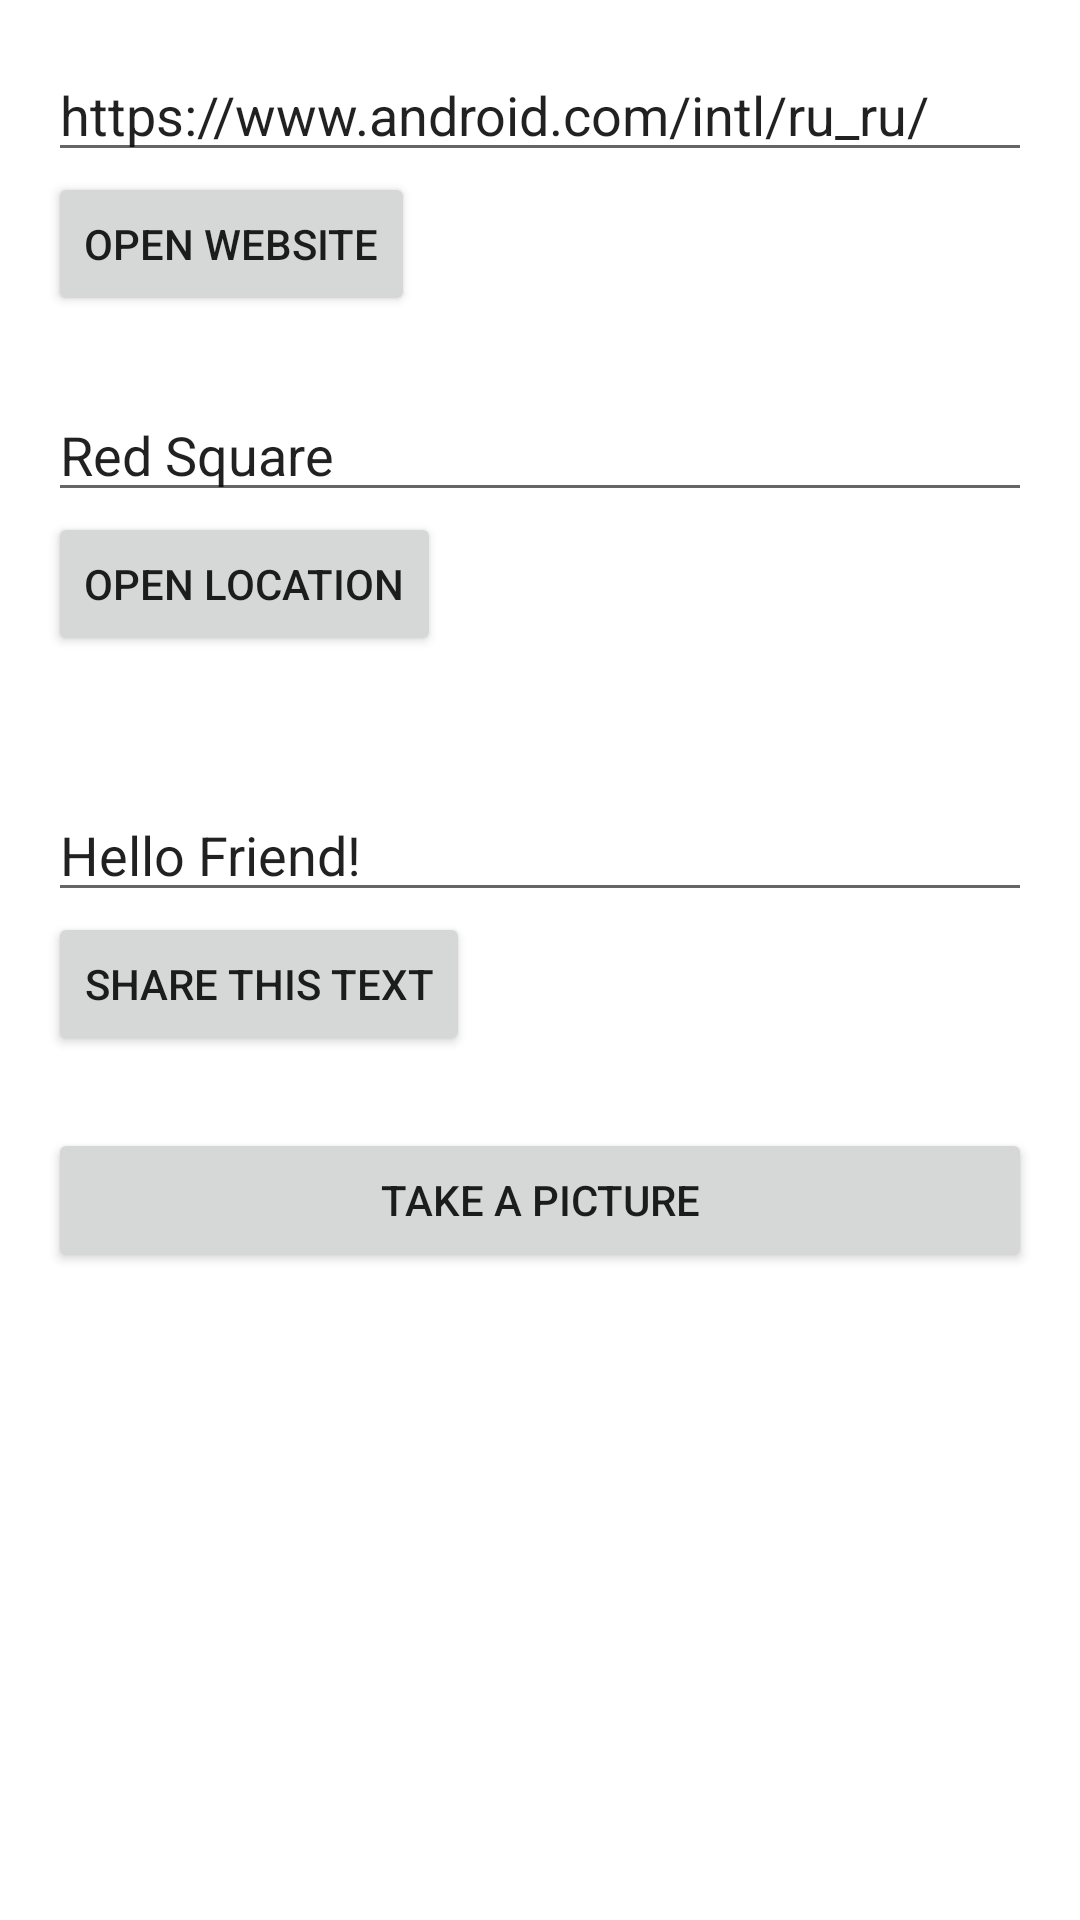

Reconstruct the res/layout file that produces this screen, plus the resources it refers to.
<!-- AndroidManifest.xml: application theme Theme.Aston_DZ_2 -->
<!-- res/layout/activity_seventh_task.xml -->
<?xml version="1.0" encoding="utf-8"?>
<LinearLayout xmlns:android="http://schemas.android.com/apk/res/android"
    xmlns:tools="http://schemas.android.com/tools"
    android:layout_width="match_parent"
    android:layout_height="match_parent"
    android:orientation="vertical"
    android:padding="16dp"
    tools:context=".SeventhTaskActivity">


    <EditText
        android:id="@+id/website_edittext"
        android:layout_width="match_parent"
        android:layout_height="wrap_content"
        android:ems="10"
        android:text="@string/edittext_uri"
        android:inputType="textPersonName" />

    <Button
        android:id="@+id/open_website_button"
        android:layout_width="wrap_content"
        android:layout_height="wrap_content"
        android:layout_marginBottom="24dp"
        android:text="@string/button_uri" />

    <EditText
        android:id="@+id/location_edittext"
        android:layout_width="match_parent"
        android:layout_height="wrap_content"
        android:ems="10"
        android:text="@string/edittext_loc"
        android:inputType="textPersonName" />

    <Button
        android:id="@+id/open_location_button"
        android:layout_width="wrap_content"
        android:layout_height="wrap_content"
        android:layout_marginBottom="24dp"
        android:text="@string/button_loc" />

    <EditText
        android:id="@+id/share_edittext"
        android:layout_width="match_parent"
        android:layout_height="wrap_content"
        android:layout_marginTop="20dp"
        android:ems="10"
        android:text="@string/edittext_share"
        android:inputType="textPersonName" />

    <Button
        android:id="@+id/share_text_button"
        android:layout_width="wrap_content"
        android:layout_height="wrap_content"
        android:layout_marginBottom="24dp"
        android:text="@string/button_share" />

    <Button
        android:id="@+id/openCameraButton"
        android:layout_width="match_parent"
        android:layout_height="wrap_content"
        android:text="@string/take_a_picture" />
</LinearLayout>
<!-- resources referenced by this layout -->
<resources>
  <string name="button_loc">Open Location</string>
  <string name="button_share">Share This Text</string>
  <string name="button_uri">Open Website</string>
  <string name="edittext_loc">Red Square</string>
  <string name="edittext_share">Hello Friend!</string>
  <string name="edittext_uri">https://www.android.com/intl/ru_ru/</string>
  <string name="take_a_picture">Take a picture</string>
  <style name="Theme.Aston_DZ_2" parent="Theme.MaterialComponents.DayNight.DarkActionBar">
          
          <item name="colorPrimary">@color/purple_500</item>
          <item name="colorPrimaryVariant">@color/purple_700</item>
          <item name="colorOnPrimary">@color/white</item>
          
          <item name="colorSecondary">@color/teal_200</item>
          <item name="colorSecondaryVariant">@color/teal_700</item>
          <item name="colorOnSecondary">@color/black</item>
          
          <item name="android:statusBarColor">?attr/colorPrimaryVariant</item>
          
      </style>
  <color name="purple_500">#FF6200EE</color>
  <color name="purple_700">#FF3700B3</color>
  <color name="white">#FFFFFFFF</color>
  <color name="teal_200">#FF03DAC5</color>
  <color name="teal_700">#FF018786</color>
  <color name="black">#FF000000</color>
</resources>
